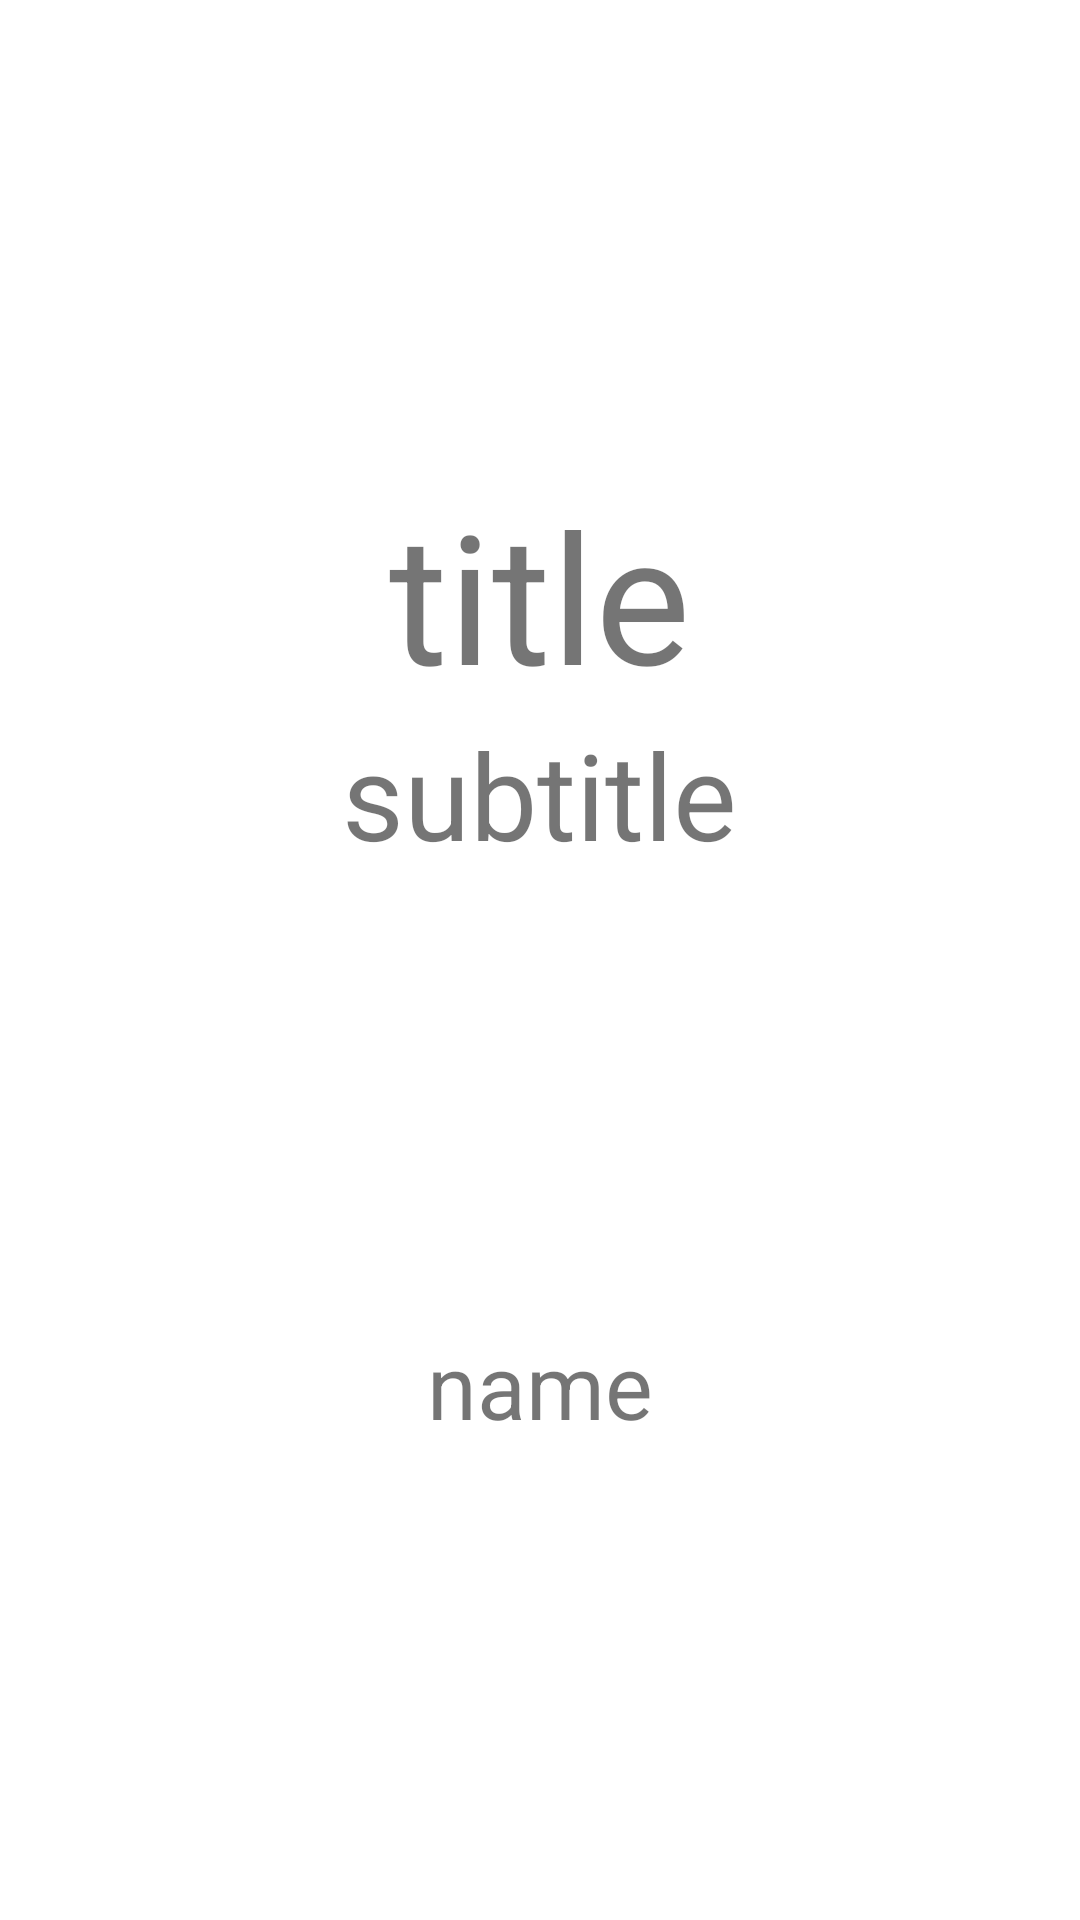

Android layout source for this screen:
<!-- AndroidManifest.xml: application theme Theme.Makebook -->
<!-- res/layout/edit_editbook_coverpage.xml -->
<?xml version="1.0" encoding="utf-8"?>
<LinearLayout xmlns:android="http://schemas.android.com/apk/res/android"
    android:id="@+id/cover_page"
    android:layout_width="match_parent"
    android:layout_height="match_parent"
    android:orientation="vertical"
    android:gravity="center">
    <TextView
        android:id="@+id/title"
        android:layout_width="wrap_content"
        android:layout_height="wrap_content"
        android:layout_gravity="center"
        android:textSize="60dp"
        android:text="title"
        />
    <TextView
        android:id="@+id/subtitle"
        android:layout_width="wrap_content"
        android:layout_height="wrap_content"
        android:layout_gravity="center"
        android:textSize="40dp"
        android:text="subtitle"
        />
    <TextView
        android:id="@+id/name"
        android:layout_width="wrap_content"
        android:layout_height="wrap_content"
        android:layout_gravity="center"
        android:layout_marginTop="150dp"
        android:textSize="30dp"
        android:text="name"
        />
</LinearLayout>
<!-- resources referenced by this layout -->
<resources>
  <style name="Theme.Makebook" parent="Theme.MaterialComponents.DayNight.NoActionBar">
          
          <item name="colorPrimary">@color/purple_500</item>
          <item name="colorPrimaryVariant">@color/purple_700</item>
          <item name="colorOnPrimary">@color/white</item>
          
          <item name="colorSecondary">@color/teal_200</item>
          <item name="colorSecondaryVariant">@color/teal_700</item>
          <item name="colorOnSecondary">@color/black</item>
          
          <item name="android:statusBarColor" tools:targetApi="l">?attr/colorPrimaryVariant</item>
          
      </style>
  <color name="purple_500">#FF6200EE</color>
  <color name="purple_700">#FF3700B3</color>
  <color name="white">#FFFFFFFF</color>
  <color name="teal_200">#FF03DAC5</color>
  <color name="teal_700">#FF018786</color>
  <color name="black">#FF000000</color>
</resources>
